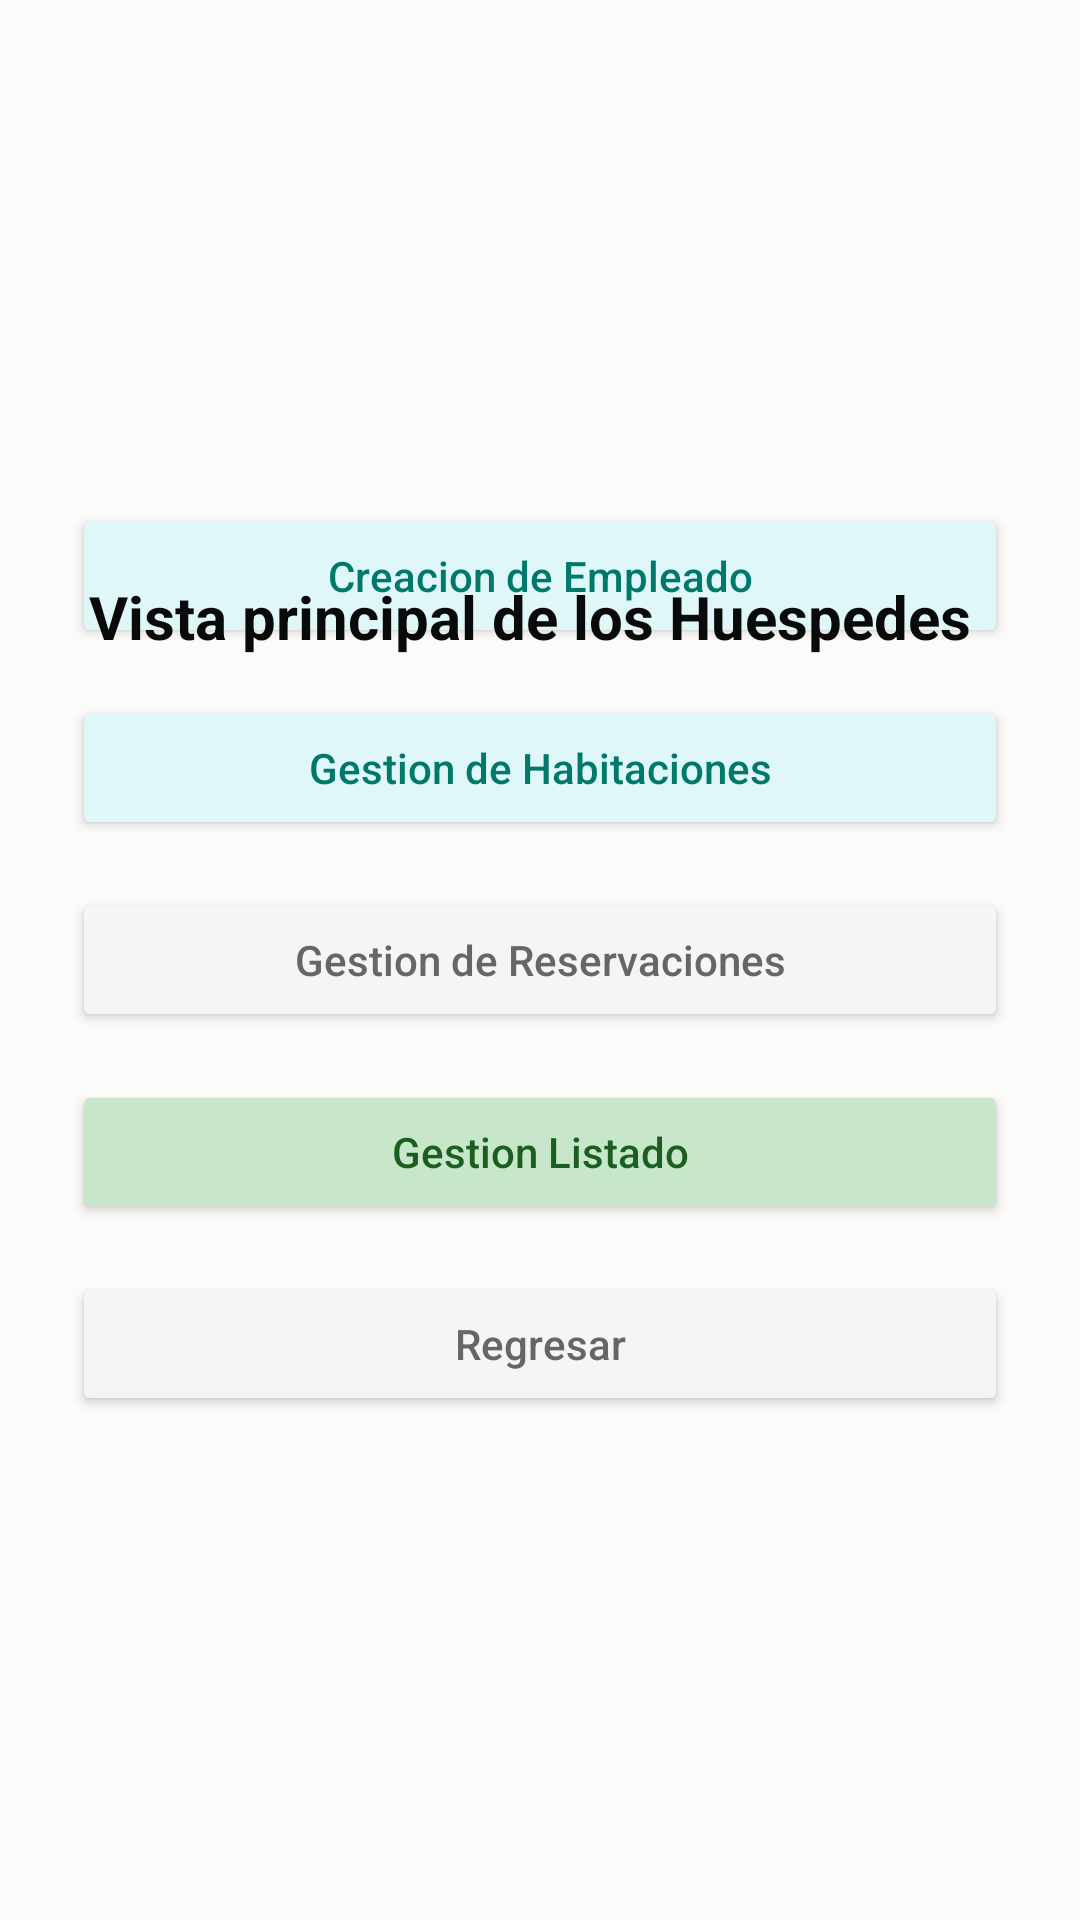

The Android layout XML behind this screen, and the referenced resources:
<!-- AndroidManifest.xml: application theme Theme.HotelSync -->
<!-- res/layout/activity_empleado.xml -->
<?xml version="1.0" encoding="utf-8"?>
<androidx.constraintlayout.widget.ConstraintLayout xmlns:android="http://schemas.android.com/apk/res/android"
    xmlns:app="http://schemas.android.com/apk/res-auto"
    xmlns:tools="http://schemas.android.com/tools"
    android:id="@+id/main"
    android:layout_width="match_parent"
    android:layout_height="match_parent"
    android:background="#FDFAFA"
    tools:context=".EmpleadoActivity">

    <LinearLayout
        android:id="@+id/mainContainer"
        android:layout_width="0dp"
        android:layout_height="wrap_content"
        android:background="#FDFAFA"
        android:gravity="center_horizontal"
        android:orientation="vertical"
        android:padding="24dp"
        app:layout_constraintBottom_toBottomOf="parent"
        app:layout_constraintEnd_toEndOf="parent"
        app:layout_constraintStart_toStartOf="parent"
        app:layout_constraintTop_toTopOf="parent">

        <Button
            android:id="@+id/BtnEmpleado"
            android:layout_width="match_parent"
            android:layout_height="48dp"
            android:layout_marginBottom="16dp"
            android:backgroundTint="#E0F7FA"
            android:onClick="usuarioempleado"
            android:text="@string/btnCreacionEmpleado"
            android:textAllCaps="false"
            android:textColor="#00796B" />

        <Button
            android:id="@+id/BtnUbicacion"
            android:layout_width="match_parent"
            android:layout_height="48dp"
            android:layout_marginBottom="16dp"
            android:backgroundTint="#E0F7FA"
            android:onClick="Habitacion"
            android:text="@string/btnGestionHabitacion"
            android:textAllCaps="false"
            android:textColor="#00796B" />

        <Button
            android:id="@+id/BtnReservas"
            android:layout_width="match_parent"
            android:layout_height="48dp"
            android:layout_marginBottom="16dp"
            android:backgroundTint="#F5F5F5"
            android:onClick="Reserva"
            android:text="@string/btnGestionReseva"
            android:textAllCaps="false"
            android:textColor="#666666" />

        <Button
            android:id="@+id/BtnVerUbicaciones"
            android:layout_width="match_parent"
            android:layout_height="48dp"
            android:layout_marginBottom="16dp"
            android:backgroundTint="#C8E6C9"
            android:onClick="VerUbicaciones"
            android:text="Gestion Listado"
            android:textAllCaps="false"
            android:textColor="#1B5E20" />

        <Button
            android:id="@+id/btnAnterior"
            android:layout_width="match_parent"
            android:layout_height="48dp"
            android:backgroundTint="#F5F5F5"
            android:onClick="Volver"
            android:text="@string/btnRegresarVista"
            android:textAllCaps="false"
            android:textColor="#666666" />


    </LinearLayout>

    <TextView
        android:id="@+id/textView9"
        android:layout_width="wrap_content"
        android:layout_height="wrap_content"
        android:layout_marginStart="173dp"
        android:layout_marginTop="192dp"
        android:layout_marginEnd="180dp"
        android:text="@string/labelVistaEmpleado"
        android:textColor="#0B0A0A"
        android:textSize="20sp"
        android:textStyle="bold"
        app:layout_constraintEnd_toEndOf="parent"
        app:layout_constraintStart_toStartOf="parent"
        app:layout_constraintTop_toTopOf="parent" />

</androidx.constraintlayout.widget.ConstraintLayout>
<!-- resources referenced by this layout -->
<resources>
  <string name="btnCreacionEmpleado">Creacion de Empleado</string>
  <string name="btnGestionHabitacion">Gestion de Habitaciones</string>
  <string name="btnGestionReseva">Gestion de Reservaciones</string>
  <string name="btnRegresarVista">Regresar</string>
  <string name="labelVistaEmpleado">Vista principal de los Huespedes</string>
  <style name="Theme.HotelSync" parent="Base.Theme.HotelSync" />
  <style name="Base.Theme.HotelSync" parent="Theme.Material3.DayNight.NoActionBar">
          
          
      </style>
</resources>
